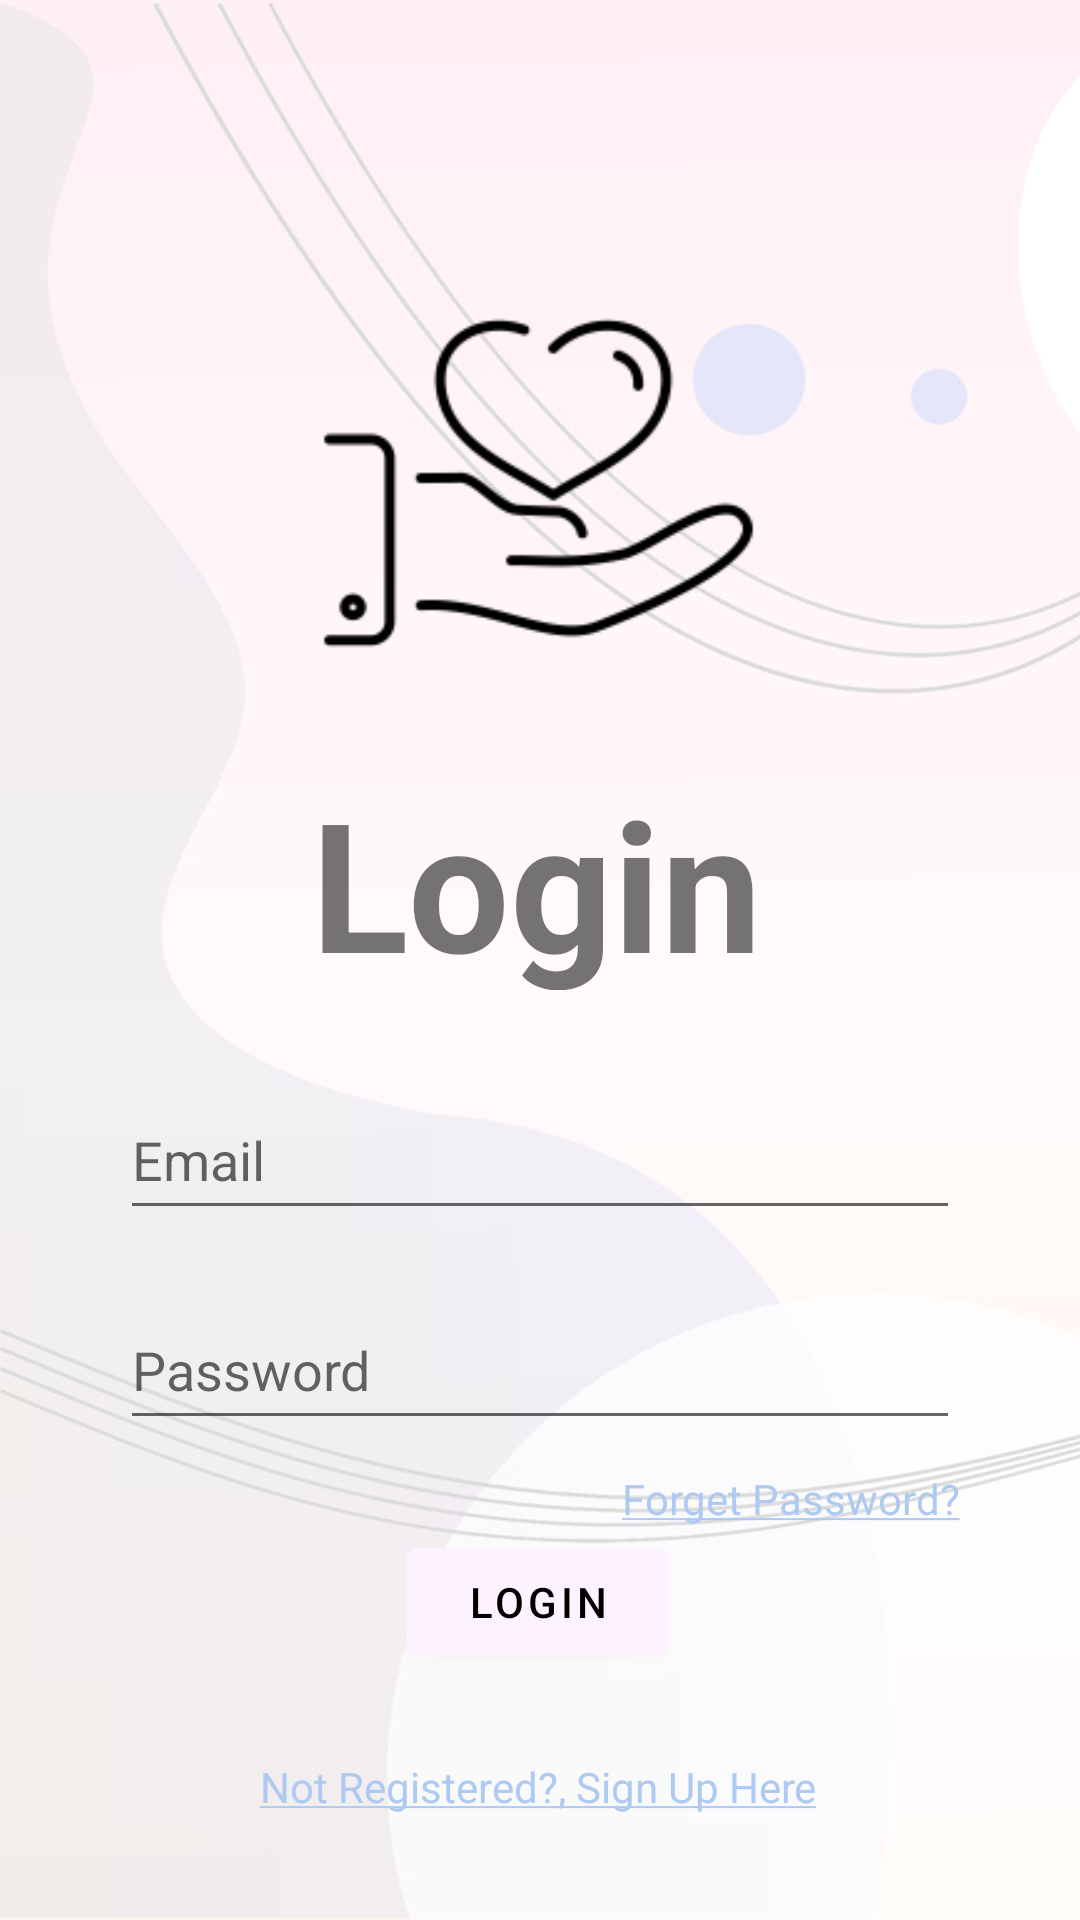

Produce the Android XML layout that renders to this screen, including the resource entries it uses.
<!-- AndroidManifest.xml: activity theme Theme.Carebridge.NoActionBar -->
<!-- res/layout/activity_sign_in.xml -->
<?xml version="1.0" encoding="utf-8"?>
<androidx.coordinatorlayout.widget.CoordinatorLayout
    xmlns:android="http://schemas.android.com/apk/res/android"
    xmlns:app="http://schemas.android.com/apk/res-auto"
    xmlns:tools="http://schemas.android.com/tools"
    android:layout_width="match_parent"
    android:layout_height="match_parent"
    app:layout_behavior="@string/appbar_scrolling_view_behavior">

    <androidx.constraintlayout.widget.ConstraintLayout
        android:layout_width="match_parent"
        android:layout_height="match_parent"
        android:layout_alignParentStart="true"
        android:layout_alignParentTop="true"
        android:layout_alignParentEnd="true"
        android:layout_alignParentBottom="true"
        android:layout_marginStart="0dp"
        android:layout_marginTop="0dp"
        android:layout_marginEnd="0dp"
        android:layout_marginBottom="0dp">

        <ImageView
            android:id="@+id/background"
            android:layout_width="match_parent"
            android:layout_height="match_parent"
            android:scaleType="centerCrop"
            android:layout_gravity="center"
            app:srcCompat="@drawable/background" />

        <ImageView
            android:id="@+id/back_button"
            android:layout_width="wrap_content"
            android:layout_height="wrap_content"
            android:layout_marginStart="16dp"
            android:layout_marginTop="16dp"
            app:layout_constraintStart_toStartOf="parent"
            app:layout_constraintTop_toTopOf="parent"
            app:srcCompat="@drawable/back_arrow" />

        <ImageView
            android:id="@+id/icon"
            android:layout_width="205dp"
            android:layout_height="166dp"
            android:layout_marginStart="93dp"
            android:layout_marginTop="78dp"
            android:layout_marginEnd="94dp"
            app:layout_constraintEnd_toEndOf="parent"
            app:layout_constraintStart_toStartOf="@+id/background"
            app:layout_constraintTop_toTopOf="@+id/background"
            app:srcCompat="@drawable/icon" />

        <TextView
            android:id="@+id/add_project"
            android:layout_width="152dp"
            android:layout_height="76dp"
            android:layout_marginStart="123dp"
            android:layout_marginTop="@dimen/top_margin_1"
            android:layout_marginEnd="124dp"
            android:text="@string/login"
            android:textSize="60sp"
            android:textStyle="bold"
            app:layout_constraintEnd_toEndOf="parent"
            app:layout_constraintStart_toStartOf="parent"
            app:layout_constraintTop_toBottomOf="@+id/icon" />

        <EditText
            android:id="@+id/log_email"
            android:layout_width="match_parent"
            android:layout_height="@dimen/input_height_2"
            android:layout_marginStart="@dimen/start_margin"
            android:layout_marginTop="@dimen/top_margin_3"
            android:layout_marginEnd="@dimen/end_margin"
            android:autoSizeTextType="uniform"
            android:ems="10"
            android:hint="@string/email"
            android:inputType="textEmailAddress"
            app:layout_constraintEnd_toEndOf="parent"
            app:layout_constraintStart_toStartOf="parent"
            app:layout_constraintTop_toBottomOf="@+id/add_project" />

        <EditText
            android:id="@+id/log_password"
            android:layout_width="match_parent"
            android:layout_height="@dimen/input_height_2"
            android:layout_marginStart="@dimen/start_margin"
            android:layout_marginTop="@dimen/top_margin_2"
            android:layout_marginEnd="@dimen/end_margin"
            android:ems="10"
            android:hint="@string/password"
            android:inputType="textPassword"
            app:layout_constraintEnd_toEndOf="parent"
            app:layout_constraintStart_toStartOf="parent"
            app:layout_constraintTop_toBottomOf="@+id/log_email" />

        <Button
            android:id="@+id/log_button"
            android:layout_width="wrap_content"
            android:layout_height="wrap_content"
            android:layout_marginTop="30dp"
            android:backgroundTint="@color/grey1"
            android:gravity="center"
            android:text="@string/login"
            android:textColor="@color/black"
            app:layout_constraintEnd_toEndOf="parent"
            app:layout_constraintHorizontal_bias="0.498"
            app:layout_constraintStart_toStartOf="parent"
            app:layout_constraintTop_toBottomOf="@+id/log_password" />

        <TextView
            android:id="@+id/forget_pwd"
            android:layout_width="wrap_content"
            android:layout_height="wrap_content"
            android:layout_marginTop="@dimen/top_margin_1"
            android:layout_marginEnd="@dimen/end_margin"
            android:text="@string/forgetPassword"
            android:textColorLink="@color/link_blue"
            app:layout_constraintEnd_toEndOf="parent"
            app:layout_constraintTop_toBottomOf="@+id/log_password" />

        <TextView
            android:id="@+id/noAcc"
            android:layout_width="wrap_content"
            android:layout_height="wrap_content"
            android:layout_marginTop="28dp"
            android:gravity="center"
            android:text="@string/noAcc"
            android:textColorLink="@color/link_blue"
            app:layout_constraintEnd_toEndOf="parent"
            app:layout_constraintHorizontal_bias="0.497"
            app:layout_constraintStart_toStartOf="parent"
            app:layout_constraintTop_toBottomOf="@+id/log_button" />

    </androidx.constraintlayout.widget.ConstraintLayout>

</androidx.coordinatorlayout.widget.CoordinatorLayout>
<!-- resources referenced by this layout -->
<resources>
  <color name="black">#FF000000</color>
  <color name="grey1">#FDF2FF</color>
  <color name="link_blue">#AFCAF2</color>
  <dimen name="end_margin">40dp</dimen>
  <dimen name="input_height_2">50dp</dimen>
  
      //margins
  <dimen name="start_margin">40dp</dimen>
  <dimen name="top_margin_1">10dp</dimen>
  <dimen name="top_margin_2">20dp</dimen>
  <dimen name="top_margin_3">30dp</dimen>
  <!-- drawable background: png bitmap (drawable, 205873 bytes) -->
  <!-- drawable icon: png bitmap (drawable, 5097 bytes) -->
  <string name="email">Email</string>
  <string name="forgetPassword"><a href="#">Forget Password?</a></string>
  <string name="login">Login</string>
  <string name="noAcc"><a href="#">Not Registered?, Sign Up Here</a></string>
  <string name="password">Password</string>
  <style name="Theme.Carebridge.NoActionBar">
          <item name="windowActionBar">false</item>
          <item name="windowNoTitle">true</item>
      </style>
</resources>
